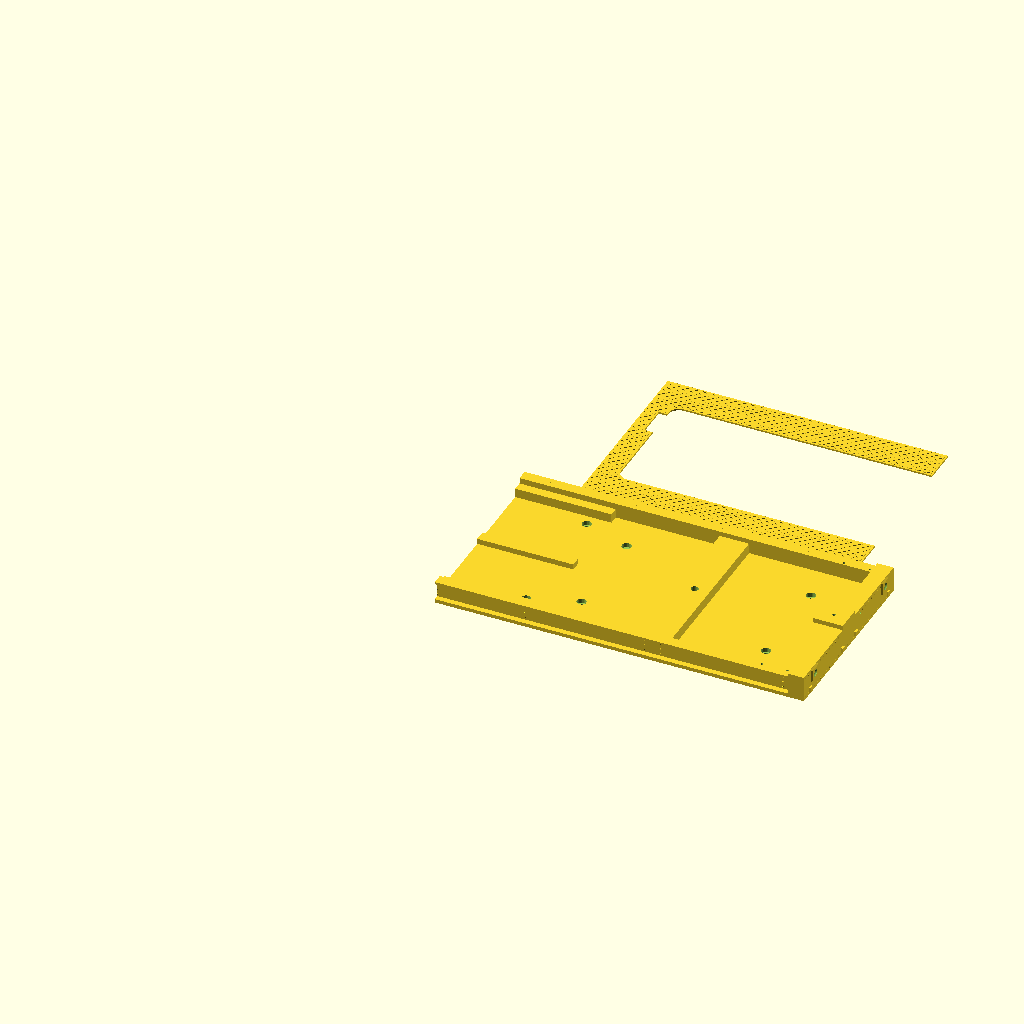
Cell 1: rendered with the file's own defaults.
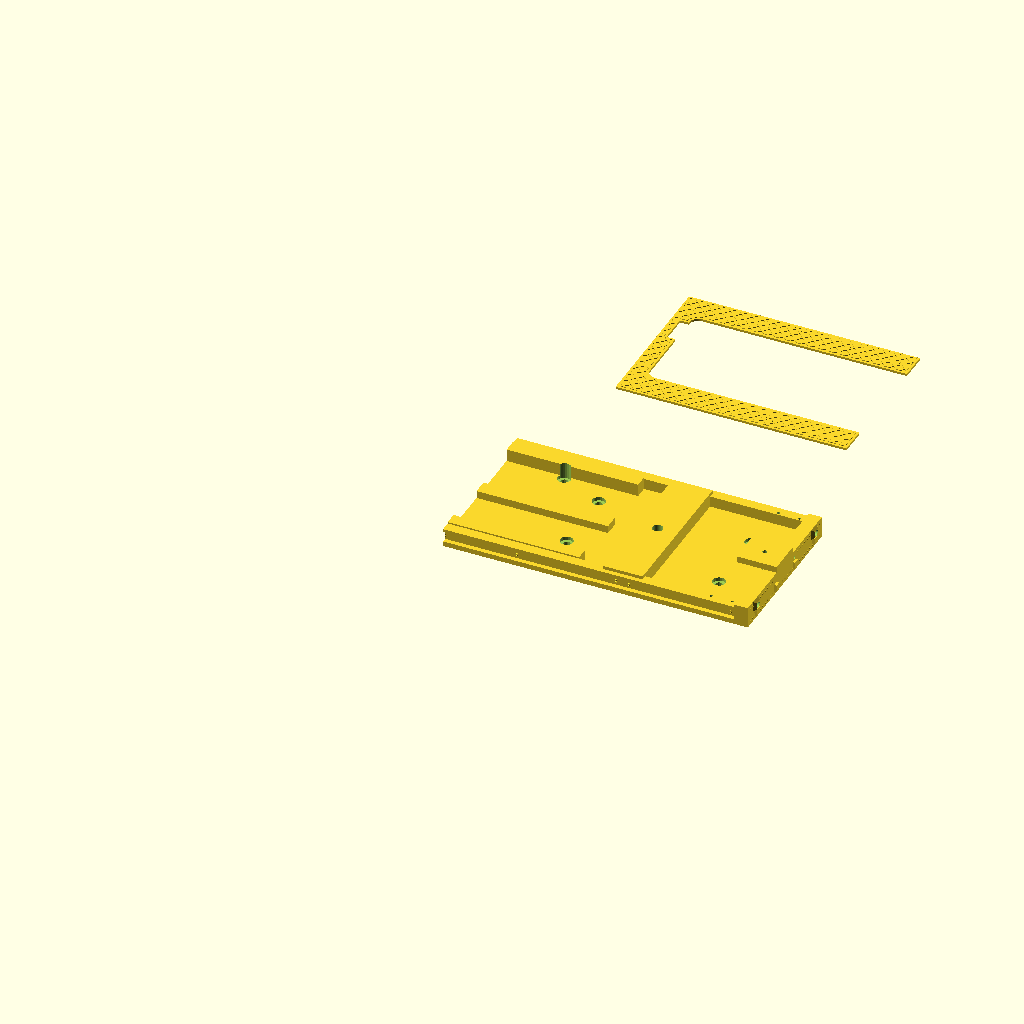
Cell 2: SCALE_SEL = "O" (everything else at default).
All cells are drawn from the same view direction (rotation 55°, 0°, 25°, orthographic, colour scheme Cornfield), but the view is re-fitted for each cell, so position and scale can differ between cells as well as the parameter.
The OpenSCAD source (Locomotives/ES-2 switcher/scad/parts/ES2_02_frame_B.scad):
// Milwaukee Road ES-2 switcher, G scale - print 2 of 8: frame_B
// Render (F6), export STL, print. Settings: ../library/es2_params.scad
// Whole loco preview and notes: ../MILW_ES2_Main.scad
// model scale
SCALE_SEL = "G"; // [G:G scale 1-29, O:O scale 1-48]
// which loco - the hood prints change with it
LOCO_SEL = "E83"; // [E80, E81, E82, E83]
// curve smoothness ($fn)
FN_SEL = 100; // [24:4:200]
include <../library/es2_all.scad>
es2_plate("frame_B");
Customizer parameters (derived from the source; name, type, default, range or options):
SCALE_SEL: string, default "G", options "G", "O"
LOCO_SEL: string, default "E83", options "E80", "E81", "E82", "E83"
FN_SEL: number, default 100, range 24 to 200, step 4
